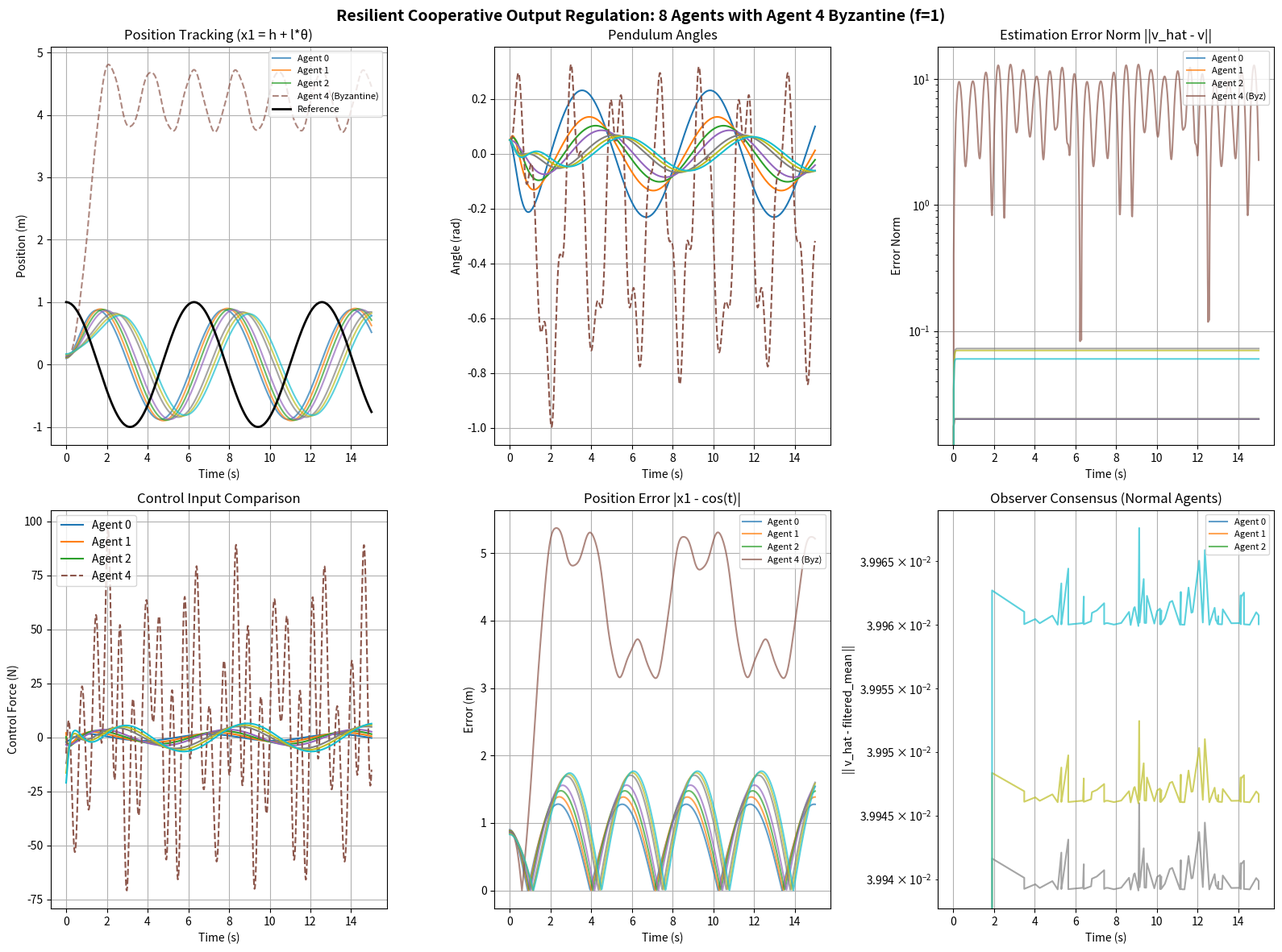

Reproduce this figure in Python.
import numpy as np
import csv
import matplotlib
matplotlib.use('Agg')  # 使用非GUI后端
import matplotlib.pyplot as plt
from scipy.integrate import solve_ivp
from scipy.linalg import solve_sylvester
from scipy.signal import place_poles

# ================== 系统参数 ==================
num_agents = 8
faulty_agent = 4
f = 1  # 最大容忍拜占庭节点数

# 物理参数（每个智能体不同）- 论文Table 1
m = [0.1 * (i + 1) for i in range(num_agents)]  # mi = 0.1 * i kg
M = [1.0 * (i + 1) for i in range(num_agents)]  # Mi = i kg
l = [0.1 * (i + 1) for i in range(num_agents)]  # li = 0.1 * i m
g = 9.8  # 重力加速度
friction = 0.15  # 摩擦系数

# 参考信号动力学
S = np.array([[0, 1], [-1, 0]])  # 论文中的 v(t) 参考信号  用于 dvi(t) = S*vi(t)

# ================== 通信拓扑 ==================
# 前四个智能体完全连接，后四个与前四个有连接
adj_matrix = np.zeros((num_agents, num_agents), dtype=int)
adj_matrix[0:4, 0:4] = 1
np.fill_diagonal(adj_matrix[0:4, 0:4], 0)
adj_matrix[4:, 0:4] = 1
adj_matrix[4, 5] = adj_matrix[5, 6] = adj_matrix[6, 7] = 1

# ================== 代理类定义（异构系统） ==================
# 动力学方程为 dxi = Aixi + Biui + Eivi
class Agent:
    def __init__(self, index):
        self.index = index

        # 根据论文公式 (32)-(33) 和状态变换构建系统矩阵
        # 状态: x = [x1, x2, x3, x4] = [hi + li*θi, d(hi+li*θi)/dt, θi, dθi/dt]
        mi = m[index]
        Mi = M[index]
        li = l[index]
        fi = friction

        # 计算系统矩阵元素
        mu_i1 = fi / (li * Mi)
        mu_i2 = (Mi + mi) * g / (li * Mi)
        mu_i3 = -fi / Mi
        bi = 1.0 / (li * Mi)

        self.A = np.array([
            [0, 1, 0, 0],
            [0, 0, g, 0],
            [0, 0, 0, 1],
            [0, mu_i1, mu_i2, mu_i3]
        ])

        self.B = np.array([[0], [0], [0], [bi]])

        # Ei 矩阵：外部信号如何影响系统
        pi1 = 2.0 / Mi
        pi2 = 1.0 / (li * Mi)
        self.E = np.array([[0, 0], [pi1, 0], [0, 0], [pi2, 0]])

        # 输出矩阵
        self.C = np.array([[1, 0, -li, 0]])  # ei = hi - v01 = (hi + li*θi) - li*θi - v01
        self.F = np.array([[-1, 0]])

        # 求解调节方程 (Lemma 3 in paper):
        # Xi*S = Ai*Xi + Bi*Ui + Ei  (状态方程)
        # 0 = Ci*Xi + Fi              (输出方程)

        # 注意：这里的Ei对应论文中的-Ei*Gamma（因为参考信号动力学是dv=S*v）
        # 输出方程：ei = Ci*xi + Fi*v，我们要让ei->0，即Ci*Xi + Fi = 0

        try:
            # 使用Sylvester方程求解方法
            # 从 Xi*S = A*Xi + B*Ui + E 和 0 = C*Xi + F
            # 得到 Ui = -(C*Xi + F) 的关系不对，应该用增广方程

            # 正确方法：将调节方程重新组织
            # Xi @ S - A @ Xi = B @ Ui + E
            # C @ Xi = -F

            # 方法1：先用输出约束C @ Xi = -F求Xi的通解
            # 然后代入状态方程求Ui

            # C @ Xi + F = 0
            # [1, 0, -li, 0] @ Xi + [-1, 0] = 0
            # 即：Xi[0, :] - li*Xi[2, :] = [1, 0]

            # 设Xi的参数化形式：Xi[2,:] = [a, b], Xi[3,:] = [c, d]
            # 则 Xi[0,:] = [1, 0] + li*[a, b] = [1+li*a, li*b]
            # Xi[1,:] = [e, f] 是自由变量

            # 将Xi代入 Xi @ S - A @ Xi - E = B @ Ui
            # 这会给出关于(a,b,c,d,e,f)和Ui的线性方程

            # 更简洁的方法：直接求解增广系统的最小二乘解
            q = S.shape[0]  # = 2
            n = self.A.shape[0]  # = 4
            m_ctrl = self.B.shape[1]  # = 1 (控制输入维度，避免与全局变量m冲突)
            p = self.C.shape[0]  # = 1

            # 使用Kronecker积形式（这是标准方法）
            # vec(Xi @ S) = (S^T ⊗ I_n) vec(Xi)
            # vec(A @ Xi) = (I_q ⊗ A) vec(Xi)
            # vec(B @ Ui) = (I_q ⊗ B) vec(Ui)

            # 状态方程: (S^T ⊗ I_n) vec(Xi) - (I_q ⊗ A) vec(Xi) = (I_q ⊗ B) vec(Ui) + vec(E)
            # 即: [(S^T ⊗ I_n) - (I_q ⊗ A)] vec(Xi) - (I_q ⊗ B) vec(Ui) = vec(E)

            # 输出方程: (I_q ⊗ C) vec(Xi) = -vec(F)

            I_n = np.eye(n)
            I_q = np.eye(q)

            # 注意Kronecker积的顺序！
            A11 = np.kron(S.T, I_n) - np.kron(I_q, self.A)  # (nq) x (nq)
            A12 = -np.kron(I_q, self.B)                      # (nq) x (m_ctrl*q)
            A21 = np.kron(I_q, self.C)                       # (pq) x (nq)
            A22 = np.zeros((p*q, m_ctrl*q))                  # (pq) x (m_ctrl*q)

            # 组装矩阵
            A_top = np.hstack([A11, A12])
            A_bot = np.hstack([A21, A22])
            A_mat = np.vstack([A_top, A_bot])

            # 右侧向量
            b_top = self.E.flatten('F')  # Fortran order (column-major)
            b_bot = -self.F.flatten('F')
            b_vec = np.concatenate([b_top, b_bot])

            # 求解（使用伪逆，因为系统可能欠定）
            solution, residuals, rank, s = np.linalg.lstsq(A_mat, b_vec, rcond=None)

            # 提取解
            self.Xi = solution[:n*q].reshape((n, q), order='F')  # Fortran order
            self.Ui = solution[n*q:].reshape((m_ctrl, q), order='F')

            # 验证
            residual1 = self.Xi @ S - self.A @ self.Xi - self.B @ self.Ui - self.E
            residual2 = self.C @ self.Xi + self.F

            if np.linalg.norm(residual1) > 1e-4:
                print(f"Agent {index}: 状态方程残差 = {np.linalg.norm(residual1):.6e}")
            if np.linalg.norm(residual2) > 1e-4:
                print(f"Agent {index}: 输出方程残差 = {np.linalg.norm(residual2):.6e}")

        except Exception as e:
            print(f"Agent {index}: 调节方程求解失败 - {e}")
            import traceback
            traceback.print_exc()
            self.Xi = np.zeros((4, 2))
            self.Ui = np.zeros((1, 2))

        # 设计反馈增益 Ki1 使得 A_bar = Ai + Bi*Ki1 是 Hurwitz
        # 检查可控性：构造可控性矩阵 [B, AB, A^2B, A^3B]
        ctrl_matrix = np.hstack([
            self.B,
            self.A @ self.B,
            self.A @ self.A @ self.B,
            self.A @ self.A @ self.A @ self.B
        ])
        rank = np.linalg.matrix_rank(ctrl_matrix)

        if rank == 4:  # 完全可控
            # 使用LQR设计替代极点配置（place_poles数值不稳定）
            Q = np.diag([100.0, 10.0, 100.0, 10.0])  # 状态权重：位置和角度权重更大
            R = np.array([[0.1]])  # 控制输入权重
            from scipy.linalg import solve_continuous_are
            try:
                P = solve_continuous_are(self.A, self.B, Q, R)
                self.K11 = -(np.linalg.inv(R) @ self.B.T @ P).flatten()

                # 验证闭环稳定性
                A_closed = self.A + self.B @ self.K11.reshape(1, -1)
                eigenvalues = np.linalg.eigvals(A_closed)
                if np.any(eigenvalues.real >= 0):
                    print(f"Agent {index}: LQR产生不稳定闭环，使用手动增益")
                    self.K11 = np.array([-10 - 2*index, -5 - index, -50 - 5*index, -10 - 2*index])
            except Exception as e:
                print(f"Agent {index}: LQR失败 - {e}，使用手动增益")
                self.K11 = np.array([-10 - 2*index, -5 - index, -50 - 5*index, -10 - 2*index])
        else:
            print(f"Agent {index}: 系统不完全可控 (rank={rank})，使用手动增益")
            self.K11 = np.array([-100 - 20*index, -50 - 10*index,
                                  -200 - 40*index, -50 - 10*index])

        # Ki2 = Ui - Ki1*Xi
        self.K12 = self.Ui - self.K11.reshape(1, -1) @ self.Xi

    def dynamics(self, x, v_hat):
        u = self.K11 @ x + self.K12.flatten() @ v_hat
        return (self.A @ x + self.B.flatten() * u + self.E @ v_hat).flatten()


# ================== 弹性观测器（RCP-f 算法）==================
def apply_rcpf_filter(v_hat_i, neighbor_vhats, f, is_target_node=False):
    """
    实现论文中的 RCP-f 算法（Resilient Consensus Protocol with parameter f）
    基于欧氏距离移除最远的 f 个邻居值（作为整体向量）

    参数:
        v_hat_i: 当前智能体的估计值 (2,)
        neighbor_vhats: 邻居的估计值列表
        f: 最大容忍拜占庭节点数
        is_target_node: 是否为目标节点（能直接观测到参考信号）

    返回:
        filtered_neighbors: 过滤后的邻居值数组
    """
    if len(neighbor_vhats) == 0:
        return np.array([]).reshape(0, len(v_hat_i))

    neighbor_vhats = np.array(neighbor_vhats)
    n_neighbors = len(neighbor_vhats)

    # 如果邻居数量不足2f+1，无法有效过滤
    if n_neighbors <= 2 * f:
        return neighbor_vhats

    # 计算每个邻居与当前估计值的欧氏距离
    distances = np.linalg.norm(neighbor_vhats - v_hat_i, axis=1)

    # 按距离排序，移除最远的f个邻居
    sorted_indices = np.argsort(distances)
    # 保留距离最近的 (n - f) 个邻居
    keep_indices = sorted_indices[:n_neighbors - f]

    filtered_neighbors = neighbor_vhats[keep_indices]

    return filtered_neighbors


# ================== 计算总系统动态 ==================
vhat_diff_log = []
vhat_diff_time_log = []  # 记录对应时间点

def total_system(t, y):
    states = y.reshape(num_agents, 6)
    dvdt = np.zeros((num_agents, 6))
    v_real = np.array([np.cos(t), np.sin(t)])

    current_diff = []

    for i in range(num_agents):
        x = states[i, :4]
        v_hat = states[i, 4:6]
        neighbors = np.where(adj_matrix[i] == 1)[0]

        # 判断是否为目标节点（前4个节点）
        is_target_node = (i < 4)

        if i == faulty_agent:
            # 拜占庭智能体发送恶意信息（有界正弦信号攻击）
            dv_hat = np.array([50 * np.sin(10 * t) + 15 * np.cos(12 * t),
                               5 * np.sin(3 * t)])  # 修改为有界振荡，避免线性增长导致失稳
            current_diff.append(1000.0)  # 拜占庭节点标记为大值
        else:
            # 正常智能体使用弹性观测器
            neighbor_vhats = [states[j, 4:6] for j in neighbors]

            # 应用 RCP-f 过滤器（基于欧氏距离移除最远的f个邻居）
            filtered_neighbors = apply_rcpf_filter(v_hat, neighbor_vhats, f, is_target_node)

            # 计算观测器更新：dv_hat = S*v_hat + gain * sum(filtered_neighbors - v_hat)
            # 这里 gain 对应论文中的 d_ij，增大增益以提高收敛速度
            gain = 50.0  # 增大增益值

            # 计算共识项
            consensus_term = np.zeros(2)
            if len(filtered_neighbors) > 0:
                # 计算过滤后邻居的平均值
                filtered_mean = np.mean(filtered_neighbors, axis=0)
                consensus_term = gain * (filtered_mean - v_hat)

            # 如果是目标节点，添加来自参考信号的信息（更强的增益）
            if is_target_node:
                consensus_term += gain * 2.0 * (v_real - v_hat)

            # 论文公式 (15): dv_i = S*v_i + e^(St)*Phi_f(e^(-St)*v_j)
            # 简化版本：dv_hat = S*v_hat + consensus_term
            dv_hat = S @ v_hat + consensus_term

            # 记录与过滤后邻居均值的差异
            if len(filtered_neighbors) > 0:
                filtered_mean = np.mean(filtered_neighbors, axis=0)
                diff_norm = np.linalg.norm(v_hat - filtered_mean)
                current_diff.append(diff_norm)
            else:
                current_diff.append(0.0)

        # 计算系统状态更新
        dxdt = agents[i].dynamics(x, v_hat)
        dvdt[i, :4] = dxdt
        dvdt[i, 4:6] = dv_hat

    # 仅在指定时间点记录（t_eval中的点）
    if np.any(np.isclose(t, t_eval, atol=1e-5)):
        vhat_diff_log.append(current_diff)
        vhat_diff_time_log.append(t)

    return dvdt.flatten()


# ================== 初始化智能体 ==================
agents = [Agent(i) for i in range(num_agents)]
y0 = np.zeros(num_agents * 6)
for i in range(num_agents):
    y0[i * 6] = 0.1 + 0.01 * i
    y0[i * 6 + 2] = 0.05
    y0[i * 6 + 4:i * 6 + 6] = [1.0, 0.0]

# ================== 运行仿真 ==================
print("开始仿真...")
print(f"- 智能体数量: {num_agents}")
print(f"- 拜占庭节点: Agent {faulty_agent}")
print(f"- 容忍度 f={f}")

t_span = (0, 15)  # 15秒仿真时间，观察更长时间的收敛
t_eval = np.linspace(*t_span, 750)  # 采样点数
print(f"- 仿真时间: {t_span[1]}秒, 采样点: {len(t_eval)}")

sol = solve_ivp(total_system, t_span, y0, t_eval=t_eval, method='RK45',
                rtol=1e-6, atol=1e-8, max_step=0.02)
print(f"✓ 仿真完成，状态: {sol.status}, 信息: {sol.message}")

# ================== 性能指标评估（第4步） ==================
position_error = []
estimation_error = []
for i in range(num_agents):
    pos_i = sol.y[i * 6]
    ref = np.cos(sol.t)
    position_error.append(np.abs(pos_i - ref))
    
    est_i = sol.y[i * 6 + 4:i * 6 + 6]
    true_v = np.vstack((np.cos(sol.t), np.sin(sol.t)))
    estimation_error.append(np.linalg.norm(est_i - true_v, axis=0))

# ================== 可视化 ==================
plt.figure(figsize=(16, 12))
colors = plt.cm.tab10(np.linspace(0, 1, num_agents))

# 添加总标题
plt.suptitle(f'Resilient Cooperative Output Regulation: {num_agents} Agents with Agent {faulty_agent} Byzantine (f={f})',
             fontsize=14, fontweight='bold')

# 1. 位置跟踪
plt.subplot(2, 3, 1)
for i in range(num_agents):
    label = f'Agent {i} (Byzantine)' if i == faulty_agent else (f'Agent {i}' if i < 3 else '')
    plt.plot(sol.t, sol.y[i * 6], linestyle='--' if i == faulty_agent else '-',
             color=colors[i], alpha=0.7, label=label)
plt.plot(sol.t, np.cos(sol.t), 'k-', linewidth=2, label='Reference')
plt.title('Position Tracking (x1 = h + l*θ)')
plt.xlabel('Time (s)')
plt.ylabel('Position (m)')
plt.legend(loc='upper right', fontsize=8)
plt.grid(True)

# 2. 角度跟踪
plt.subplot(2, 3, 2)
for i in range(num_agents):
    plt.plot(sol.t, sol.y[i * 6 + 2], linestyle='--' if i == faulty_agent else '-', color=colors[i])
plt.title('Pendulum Angles')
plt.xlabel('Time (s)')
plt.ylabel('Angle (rad)')
plt.grid(True)

# 3. 估计误差
plt.subplot(2, 3, 3)
for i in range(num_agents):
    label = f'Agent {i} (Byz)' if i == faulty_agent else (f'Agent {i}' if i < 3 else '')
    plt.plot(sol.t, estimation_error[i], color=colors[i], alpha=0.7, label=label)
plt.title('Estimation Error Norm ||v_hat - v||')
plt.xlabel('Time (s)')
plt.ylabel('Error Norm')
plt.yscale('log')
plt.legend(loc='upper right', fontsize=8)
plt.grid(True)

# 4. 控制输入
plt.subplot(2, 3, 4)
for i in range(num_agents):
    u_history = [agents[i].K11 @ y[i * 6:i * 6 + 4] + agents[i].K12.flatten() @ y[i * 6 + 4:i * 6 + 6]
                 for y in sol.y.T]
    plt.plot(sol.t, u_history, color=colors[i],
             linestyle='--' if i == faulty_agent else '-',
             label=f'Agent {i}' if i < 3 or i == faulty_agent else '')
plt.title('Control Input Comparison')
plt.xlabel('Time (s)')
plt.ylabel('Control Force (N)')
plt.legend()
plt.grid(True)

# 5. 位置误差指标
plt.subplot(2, 3, 5)
for i in range(num_agents):
    label = f'Agent {i} (Byz)' if i == faulty_agent else (f'Agent {i}' if i < 3 else '')
    plt.plot(sol.t, position_error[i], label=label, color=colors[i], alpha=0.7)
plt.title('Position Error |x1 - cos(t)|')
plt.xlabel('Time (s)')
plt.ylabel('Error (m)')
plt.legend(loc='upper right', fontsize=8)
plt.grid(True)

# 6. v_hat 差异监控（观测器收敛性分析）
plt.subplot(2, 3, 6)
if len(vhat_diff_log) > 0:
    vhat_diff_log_np = np.array(vhat_diff_log)
    for i in range(num_agents):
        if i != faulty_agent:  # 只显示正常节点
            label = f'Agent {i}' if i < 3 else ''
            plt.plot(vhat_diff_time_log, vhat_diff_log_np[:, i], color=colors[i],
                     alpha=0.7, label=label)
plt.title('Observer Consensus (Normal Agents)')
plt.xlabel('Time (s)')
plt.ylabel('|| v_hat - filtered_mean ||')
plt.yscale('log')
plt.legend(loc='upper right', fontsize=8)
plt.grid(True)

plt.tight_layout()
# 保存图片而不是显示（避免GUI问题）
output_file = "resilient_cor_results.png"
plt.savefig(output_file, dpi=150, bbox_inches='tight')
print(f"\n✅ 仿真完成！结果已保存到 {output_file}")

# ================== 保存 v_hat 差值日志为 CSV 文件 ==================
csv_filename = "vhat_difference_log.csv"
with open(csv_filename, mode='w', newline='') as file:
    writer = csv.writer(file)
    header = ['time'] + [f'agent{i}' for i in range(num_agents)]
    writer.writerow(header)
    
    for t, row in zip(vhat_diff_time_log, vhat_diff_log):
        writer.writerow([t] + list(row))

print(f"✅ v_hat 差值日志已保存至 {csv_filename}")
